Run: headless pygame with SDL's dummy video driver; simulated clock (each Clock.tick advances the game by its frame time, no real sleeping); random seed 0; keys injected as events and as key.get_pressed() state; no mouse input.
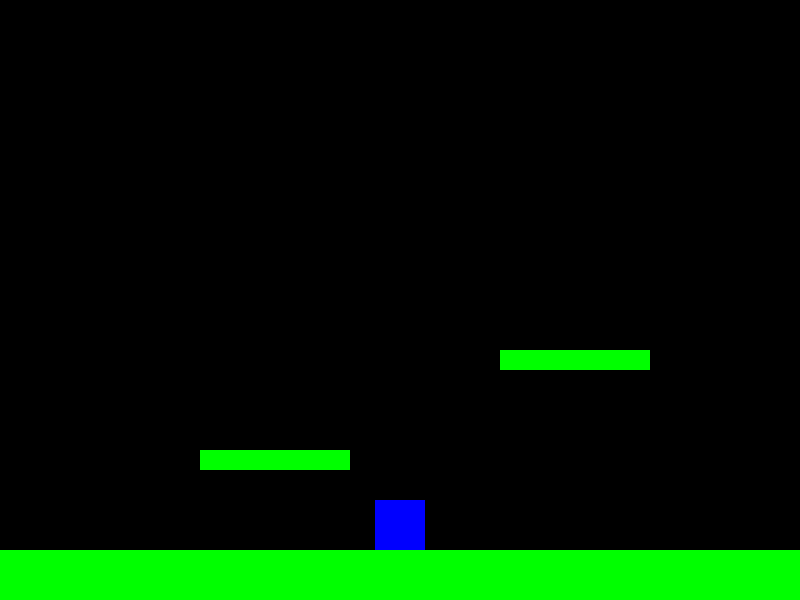
Frame 1 of 4 · flips 1–60 · no input
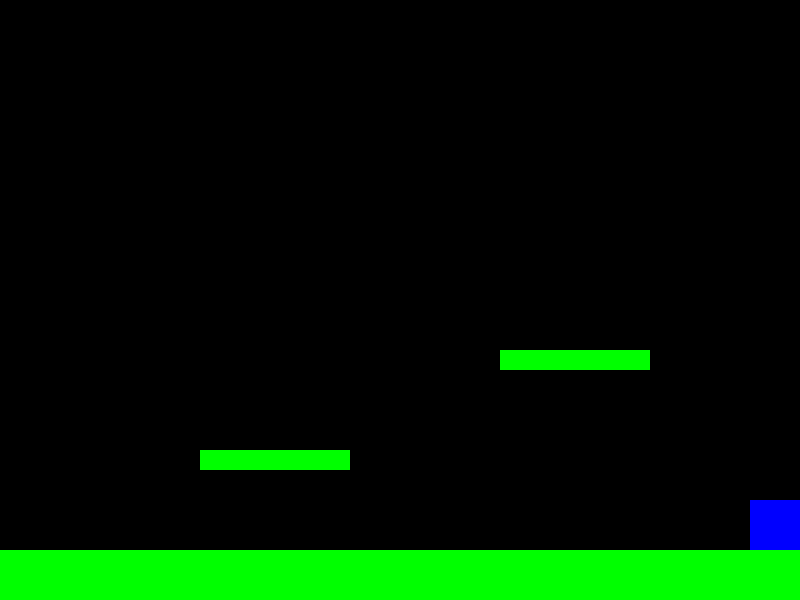
Frame 2 of 4 · flips 61–180 · tapped SPACE, RETURN · held RIGHT (→), D
Frame 3 of 4 · flips 181–300 · held DOWN (↓), S · screen unchanged from frame 2, image omitted
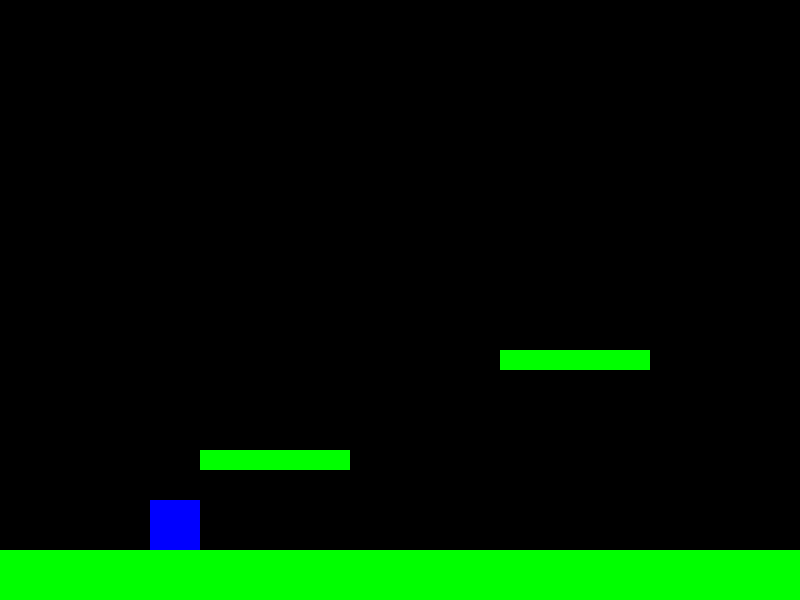
Frame 4 of 4 · flips 301–420 · held LEFT (←), A, UP (↑), W

The pygame program that drew these frames:

import pygame
import sys

# Инициализация pygame
pygame.init()

# Константы
WIDTH = 800
HEIGHT = 600
FPS = 60
GRAVITY = 0.8
PLAYER_SPEED = 5
JUMP_STRENGTH = -15

# Цвета
WHITE = (255, 255, 255)
BLUE = (0, 0, 255)
GREEN = (0, 255, 0)
BLACK = (0, 0, 0)

# Создание окна
screen = pygame.display.set_mode((WIDTH, HEIGHT))
pygame.display.set_caption("Super Mario Bros. (Simplified)")
clock = pygame.time.Clock()

# Класс игрока
class Player(pygame.sprite.Sprite):
    def __init__(self):
        super().__init__()
        self.image = pygame.Surface((50, 50))
        self.image.fill(BLUE)
        self.rect = self.image.get_rect()
        self.rect.center = (WIDTH // 2, HEIGHT // 2)
        self.vel_y = 0
        self.on_ground = False

    def update(self):
        # Гравитация
        self.vel_y += GRAVITY
        self.rect.y += self.vel_y

        # Ограничение падения на землю
        if self.rect.bottom > HEIGHT - 50:
            self.rect.bottom = HEIGHT - 50
            self.on_ground = True
            self.vel_y = 0

        # Управление движением
        keys = pygame.key.get_pressed()
        if keys[pygame.K_LEFT]:
            self.rect.x -= PLAYER_SPEED
        if keys[pygame.K_RIGHT]:
            self.rect.x += PLAYER_SPEED

        # Ограничение выхода за границы экрана
        if self.rect.left < 0:
            self.rect.left = 0
        if self.rect.right > WIDTH:
            self.rect.right = WIDTH

    def jump(self):
        if self.on_ground:
            self.vel_y = JUMP_STRENGTH
            self.on_ground = False

# Класс платформы
class Platform(pygame.sprite.Sprite):
    def __init__(self, x, y, width, height):
        super().__init__()
        self.image = pygame.Surface((width, height))
        self.image.fill(GREEN)
        self.rect = self.image.get_rect()
        self.rect.x = x
        self.rect.y = y

# Создание игрока и платформ
player = Player()
platforms = pygame.sprite.Group()
platforms.add(Platform(0, HEIGHT - 50, WIDTH, 50))  # Основная платформа (земля)
platforms.add(Platform(200, HEIGHT - 150, 150, 20))  # Дополнительная платформа
platforms.add(Platform(500, HEIGHT - 250, 150, 20))  # Ещё одна платформа

# Группа спрайтов
all_sprites = pygame.sprite.Group()
all_sprites.add(player)
all_sprites.add(platforms)

# Основной игровой цикл
running = True
while running:
    clock.tick(FPS)
    for event in pygame.event.get():
        if event.type == pygame.QUIT:
            running = False
        if event.type == pygame.KEYDOWN:
            if event.key == pygame.K_SPACE:
                player.jump()

    # Обновление спрайтов
    all_sprites.update()

    # Проверка коллизий игрока с платформами
    hits = pygame.sprite.spritecollide(player, platforms, False)
    if hits:
        if player.vel_y > 0:  # Если игрок падает
            player.rect.bottom = hits[0].rect.top
            player.vel_y = 0
            player.on_ground = True

    # Отрисовка
    screen.fill(BLACK)
    all_sprites.draw(screen)

    # Обновление экрана
    pygame.display.flip()

pygame.quit()
sys.exit()
